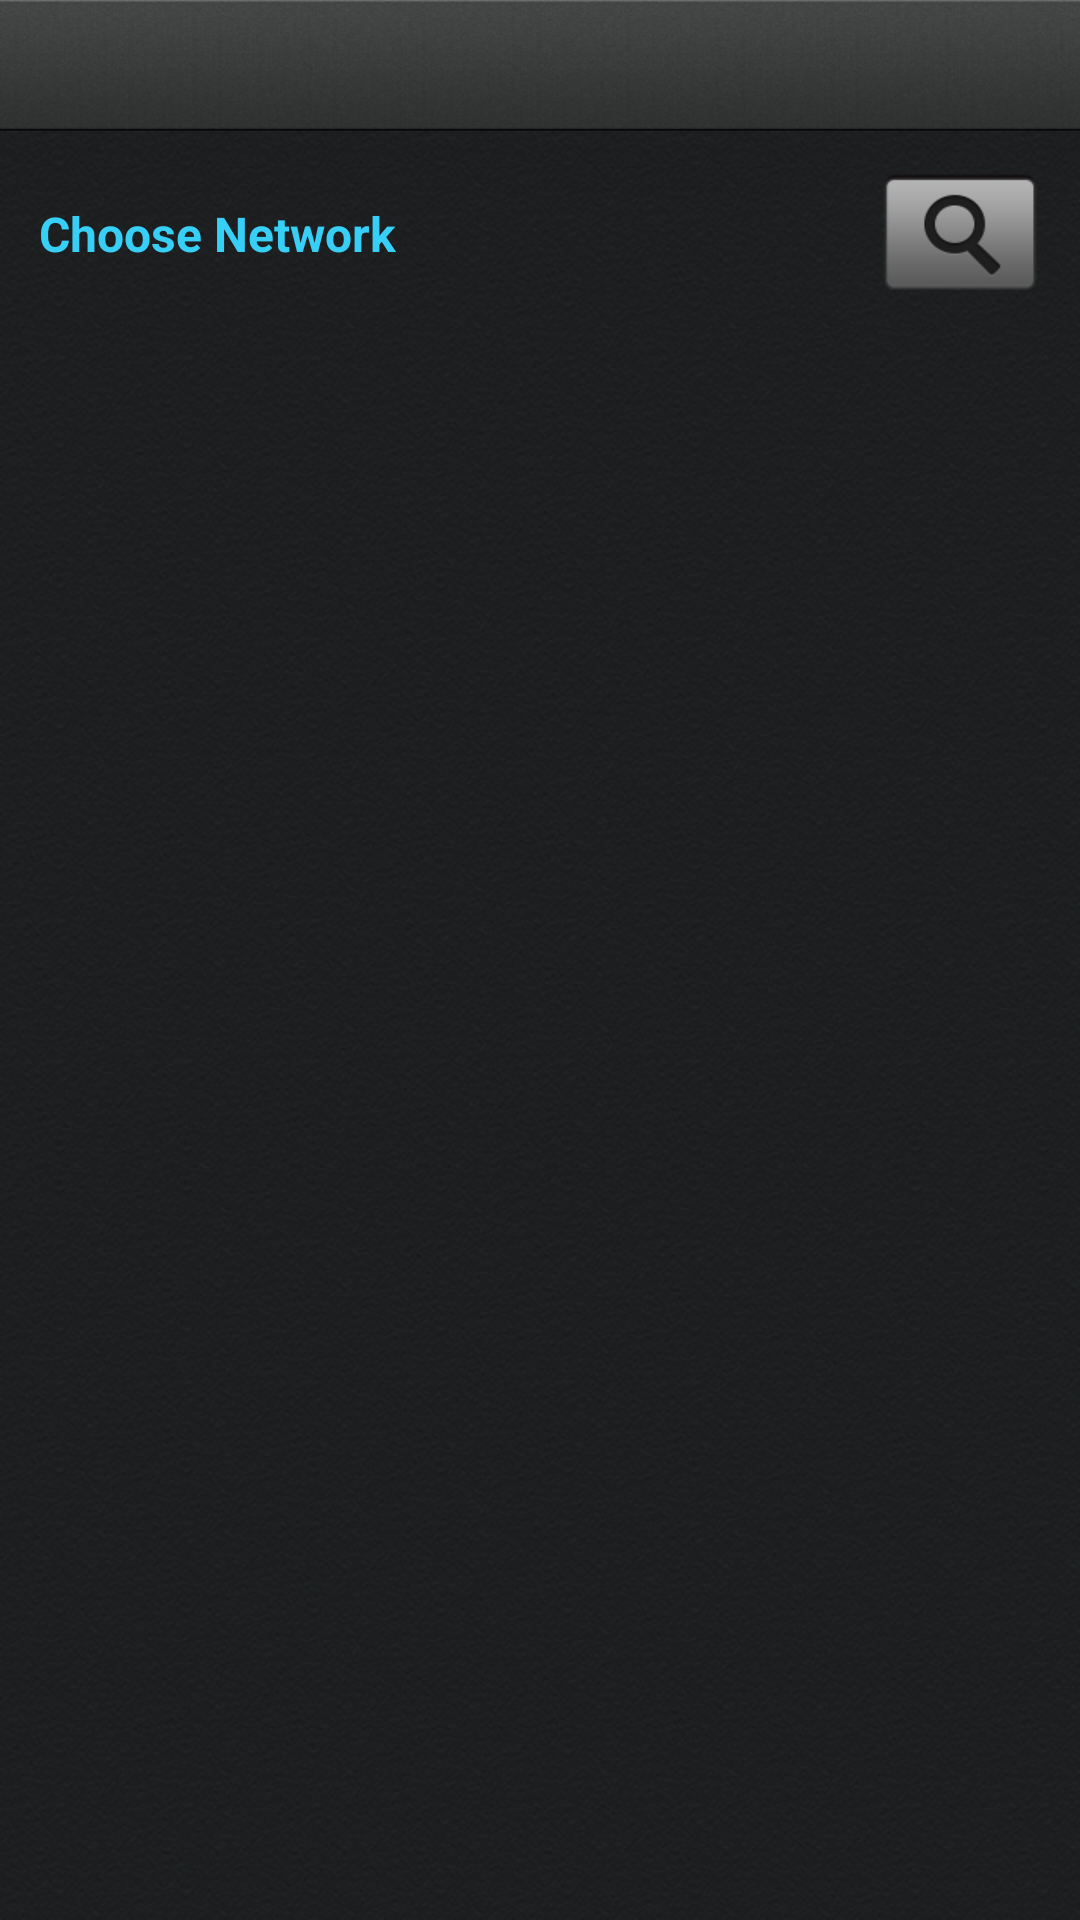

Android layout source for this screen:
<!-- AndroidManifest.xml: application theme android:Theme.NoTitleBar -->
<!-- res/layout/configure_router.xml -->
<RelativeLayout xmlns:android="http://schemas.android.com/apk/res/android"
        android:id="@+id/relativeLayout1"
        android:layout_width="fill_parent"
        android:layout_height="fill_parent" android:background="@drawable/main_bg">

        <include
            android:id="@+id/include1"
            android:layout_width="fill_parent"
            android:layout_height="44dip"
            android:layout_alignParentLeft="true"
            android:layout_alignParentTop="true"
            layout="@layout/topbar" />

        <LinearLayout
            android:id="@+id/linearLayout1"
            android:layout_width="fill_parent"
            android:layout_height="fill_parent"
            android:layout_alignParentLeft="true"
            android:layout_below="@+id/include1"
            android:orientation="vertical" >

            <RelativeLayout
                android:id="@+id/rlsub01"
                android:layout_width="match_parent"
                android:layout_height="wrap_content" android:layout_margin="13dip">

                <Button
                    android:id="@+id/btn_search"
                    android:layout_width="54dip"
                    android:layout_height="42dip"
                    android:layout_alignParentRight="true"
                    android:layout_alignParentTop="true" android:background="@drawable/btn_search_bg"/>

                <TextView
                    android:id="@+id/textView1"
                    android:layout_width="wrap_content"
                    android:layout_height="wrap_content"
                    android:layout_alignParentLeft="true"
                    android:text="@string/text_choose_network" android:layout_centerVertical="true" android:textSize="16sp" android:textStyle="bold" android:textColor="@color/blue_text_color"/>

            </RelativeLayout>

            <ListView
                android:id="@+id/listView1"
                android:layout_width="match_parent"
                android:layout_height="wrap_content" android:layout_margin="13dip" android:cacheColorHint="#00000000" android:descendantFocusability="blocksDescendants" android:focusable="true" android:focusableInTouchMode="true">
            </ListView>

        </LinearLayout>

    </RelativeLayout>
<!-- res/layout/topbar.xml (included above) -->
<?xml version="1.0" encoding="utf-8"?>

<RelativeLayout xmlns:android="http://schemas.android.com/apk/res/android"
    android:id="@+id/carol_topbar"
    style="@style/topbar_bg">


    <TextView
        android:id="@+id/tv_title"
        android:layout_width="wrap_content"
        android:layout_height="wrap_content"
        android:layout_centerHorizontal="true"
        android:layout_centerVertical="true"
        android:textColor="#FFFFFFFF"
        android:textSize="22sp"
        android:textStyle="bold" />

</RelativeLayout>
<!-- resources referenced by this layout -->
<resources>
  <color name="blue_text_color">#37CFF6</color>
  <!-- drawable btn_search_bg (drawable) -->
  <?xml version="1.0" encoding="UTF-8"?>
  
  <selector xmlns:android="http://schemas.android.com/apk/res/android">
  	<item android:state_pressed="true"
  		android:drawable="@drawable/btn_search_a" />
  	<item android:state_focused="true"
  		android:drawable="@drawable/btn_search_a" />
  	<item android:drawable="@drawable/btn_search" />
  </selector>
  <!-- drawable main_bg: png bitmap (drawable, 404978 bytes) -->
  <string name="text_choose_network">Choose Network</string>
  <style name="topbar_bg">
          <item name="android:gravity">center_vertical</item>
          <item name="android:background">@drawable/top_bar_bg</item>
          <item name="android:layout_width">fill_parent</item>
          <item name="android:layout_height">46.0dip</item>
      </style>
  <!-- drawable btn_search_a: png bitmap (drawable, 6472 bytes) -->
  <!-- drawable btn_search: png bitmap (drawable, 5857 bytes) -->
  <!-- drawable top_bar_bg: png bitmap (drawable, 28666 bytes) -->
</resources>
